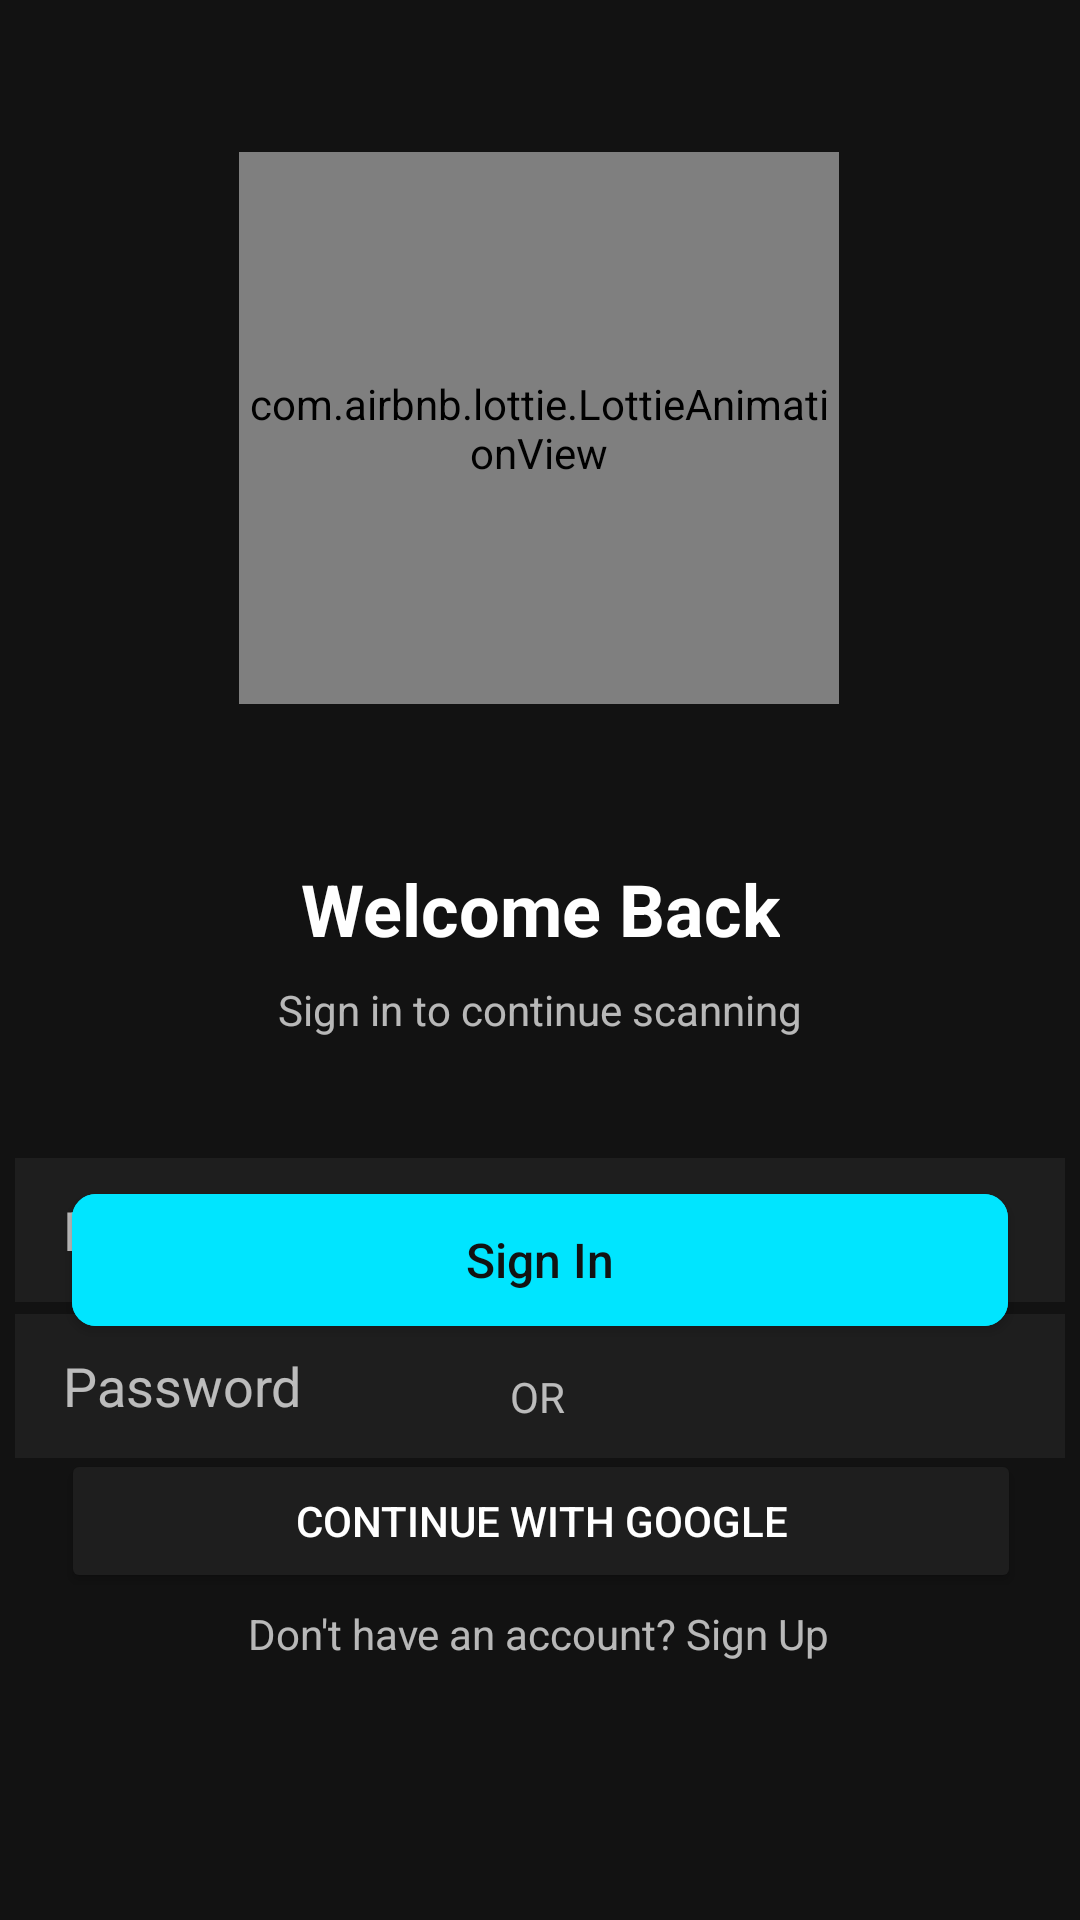

This screen was rendered from an Android layout file. Write that file and the resources it references.
<!-- AndroidManifest.xml: activity theme Theme.SentinelApp.NoActionBar -->
<!-- res/layout/activity_login.xml -->
<?xml version="1.0" encoding="utf-8"?>
<androidx.constraintlayout.widget.ConstraintLayout
    xmlns:android="http://schemas.android.com/apk/res/android"
    xmlns:app="http://schemas.android.com/apk/res-auto"
    xmlns:tools="http://schemas.android.com/tools"
    android:id="@+id/main"
    android:layout_width="match_parent"
    android:layout_height="match_parent"
    android:background="@color/dark_primary"
    tools:context=".LoginActivity">












    <com.airbnb.lottie.LottieAnimationView
        android:id="@+id/logo"
        android:layout_width="200dp"
        android:layout_height="184dp"
        app:layout_constraintBottom_toBottomOf="parent"
        app:layout_constraintEnd_toEndOf="parent"
        app:layout_constraintHorizontal_bias="0.498"
        app:layout_constraintStart_toStartOf="parent"
        app:layout_constraintTop_toTopOf="parent"
        app:layout_constraintVertical_bias="0.111"
        app:lottie_autoPlay="true"
        app:lottie_loop="true"
        app:lottie_rawRes="@raw/logo_animation" />

    <TextView
        android:id="@+id/welcome_text"
        android:layout_width="wrap_content"
        android:layout_height="wrap_content"
        android:layout_marginTop="52dp"
        android:text="Welcome Back"
        android:textColor="@color/dark_text_primary"
        android:textSize="24sp"
        android:textStyle="bold"
        app:layout_constraintEnd_toEndOf="parent"
        app:layout_constraintStart_toStartOf="parent"
        app:layout_constraintTop_toBottomOf="@id/logo"
        tools:ignore="HardcodedText" />

    <TextView
        android:id="@+id/subtext"
        android:layout_width="wrap_content"
        android:layout_height="wrap_content"
        android:layout_marginTop="8dp"
        android:text="Sign in to continue scanning"
        android:textColor="@color/dark_text_secondary"
        android:textSize="14sp"
        app:layout_constraintEnd_toEndOf="parent"
        app:layout_constraintStart_toStartOf="parent"
        app:layout_constraintTop_toBottomOf="@id/welcome_text"
        tools:ignore="HardcodedText" />

    <EditText
        android:id="@+id/password"
        android:layout_width="350dp"
        android:layout_height="48dp"
        android:layout_marginTop="4dp"
        android:background="@color/dark_secondary"
        android:hint="Password"
        android:importantForAutofill="no"
        android:inputType="textPassword"
        android:paddingStart="16dp"
        android:paddingEnd="16dp"
        android:textColor="@color/dark_text_primary"
        android:textColorHint="@color/dark_text_secondary"
        app:flow_horizontalAlign="center"
        app:layout_constraintEnd_toEndOf="parent"
        app:layout_constraintStart_toStartOf="parent"
        app:layout_constraintTop_toBottomOf="@id/email"
        android:layout_marginLeft="32dp"
        android:layout_marginRight="32dp"
        tools:ignore="HardcodedText" />

    <TextView
        android:id="@+id/forgot_password"
        android:layout_width="wrap_content"
        android:layout_height="wrap_content"
        android:layout_marginTop="12dp"
        android:layout_marginEnd="28dp"
        android:text="Forgot Password?"
        android:textColor="@color/accent_primary"
        android:textSize="14sp"
        app:layout_constraintEnd_toEndOf="@id/password"
        app:layout_constraintTop_toBottomOf="@id/password"
        tools:ignore="HardcodedText" />

    <EditText
        android:id="@+id/email"
        android:layout_width="350dp"
        android:layout_height="48dp"
        android:layout_marginTop="40dp"
        android:background="@color/dark_secondary"
        android:hint="Email Address"
        android:importantForAutofill="no"
        android:inputType="textEmailAddress"
        android:paddingStart="16dp"
        android:paddingEnd="16dp"
        android:textColor="@color/dark_text_primary"
        android:textColorHint="@color/dark_text_secondary"
        app:layout_constraintEnd_toEndOf="parent"
        app:layout_constraintStart_toStartOf="parent"
        app:layout_constraintTop_toBottomOf="@id/subtext"
        android:layout_marginHorizontal="32dp"
        tools:ignore="HardcodedText" />

    

















    <com.google.android.material.button.MaterialButton
        android:id="@+id/sign_in"
        android:layout_width="0dp"
        android:layout_height="56dp"
        android:layout_marginHorizontal="24dp"
        android:layout_marginBottom="192dp"
        android:backgroundTint="@color/accent_primary"
        android:text="Sign In"
        android:textColor="@color/dark_primary"
        android:textSize="16sp"
        app:cornerRadius="8dp"
        app:layout_constraintBottom_toBottomOf="parent"
        app:layout_constraintEnd_toEndOf="parent"
        app:layout_constraintHorizontal_bias="0.495"
        app:layout_constraintStart_toStartOf="parent"
        app:layout_constraintWidth_max="320dp"
        tools:ignore="HardcodedText" />

    <TextView
        android:id="@+id/or_text"
        android:layout_width="wrap_content"
        android:layout_height="wrap_content"
        android:layout_marginTop="8dp"
        android:text="OR"
        android:textColor="@color/dark_text_secondary"
        android:textSize="14sp"
        app:layout_constraintEnd_toEndOf="parent"
        app:layout_constraintHorizontal_bias="0.498"
        app:layout_constraintStart_toStartOf="parent"
        app:layout_constraintTop_toBottomOf="@id/sign_in"
        tools:ignore="HardcodedText" />

    <TextView
        android:id="@+id/sign_up_text"
        android:layout_width="wrap_content"
        android:layout_height="wrap_content"
        android:layout_marginTop="4dp"
        android:text="Don't have an account? Sign Up"
        android:textColor="@color/dark_text_secondary"
        android:textSize="14sp"
        app:layout_constraintEnd_toEndOf="parent"
        app:layout_constraintHorizontal_bias="0.497"
        app:layout_constraintStart_toStartOf="parent"
        app:layout_constraintTop_toBottomOf="@id/google_sign_in"
        tools:ignore="HardcodedText" />

    <Button
        android:id="@+id/google_sign_in"
        android:layout_width="320dp"
        android:layout_height="48dp"
        android:layout_marginHorizontal="32dp"
        android:layout_marginTop="8dp"
        android:backgroundTint="@color/dark_secondary"
        android:text="Continue with Google"
        android:textColor="@color/dark_text_primary"
        app:layout_constraintEnd_toEndOf="parent"
        app:layout_constraintHorizontal_bias="0.495"
        app:layout_constraintStart_toStartOf="parent"
        app:layout_constraintTop_toBottomOf="@id/or_text"
        tools:ignore="HardcodedText" />

</androidx.constraintlayout.widget.ConstraintLayout>
<!-- resources referenced by this layout -->
<resources>
  <color name="accent_primary">#00E5FF</color>
  <color name="dark_primary">#121212</color>
  <color name="dark_secondary">#1E1E1E</color>
  <color name="dark_text_primary">#FFFFFF</color>
  <color name="dark_text_secondary">#B3FFFFFF</color>
  <!-- drawable dedsec_logo: png bitmap (drawable, 2346 bytes) -->
  <style name="Theme.SentinelApp.NoActionBar">
          <item name="windowActionBar">false</item>
          <item name="windowNoTitle">true</item>
          <item name="android:windowFullscreen">false</item>
          <item name="android:windowContentOverlay">@null</item>
          <item name="android:windowDrawsSystemBarBackgrounds">true</item>
          <item name="android:statusBarColor">@android:color/transparent</item>
          <item name="android:navigationBarColor">@android:color/transparent</item>
          <item name="android:windowLightStatusBar">false</item>
      </style>
</resources>
